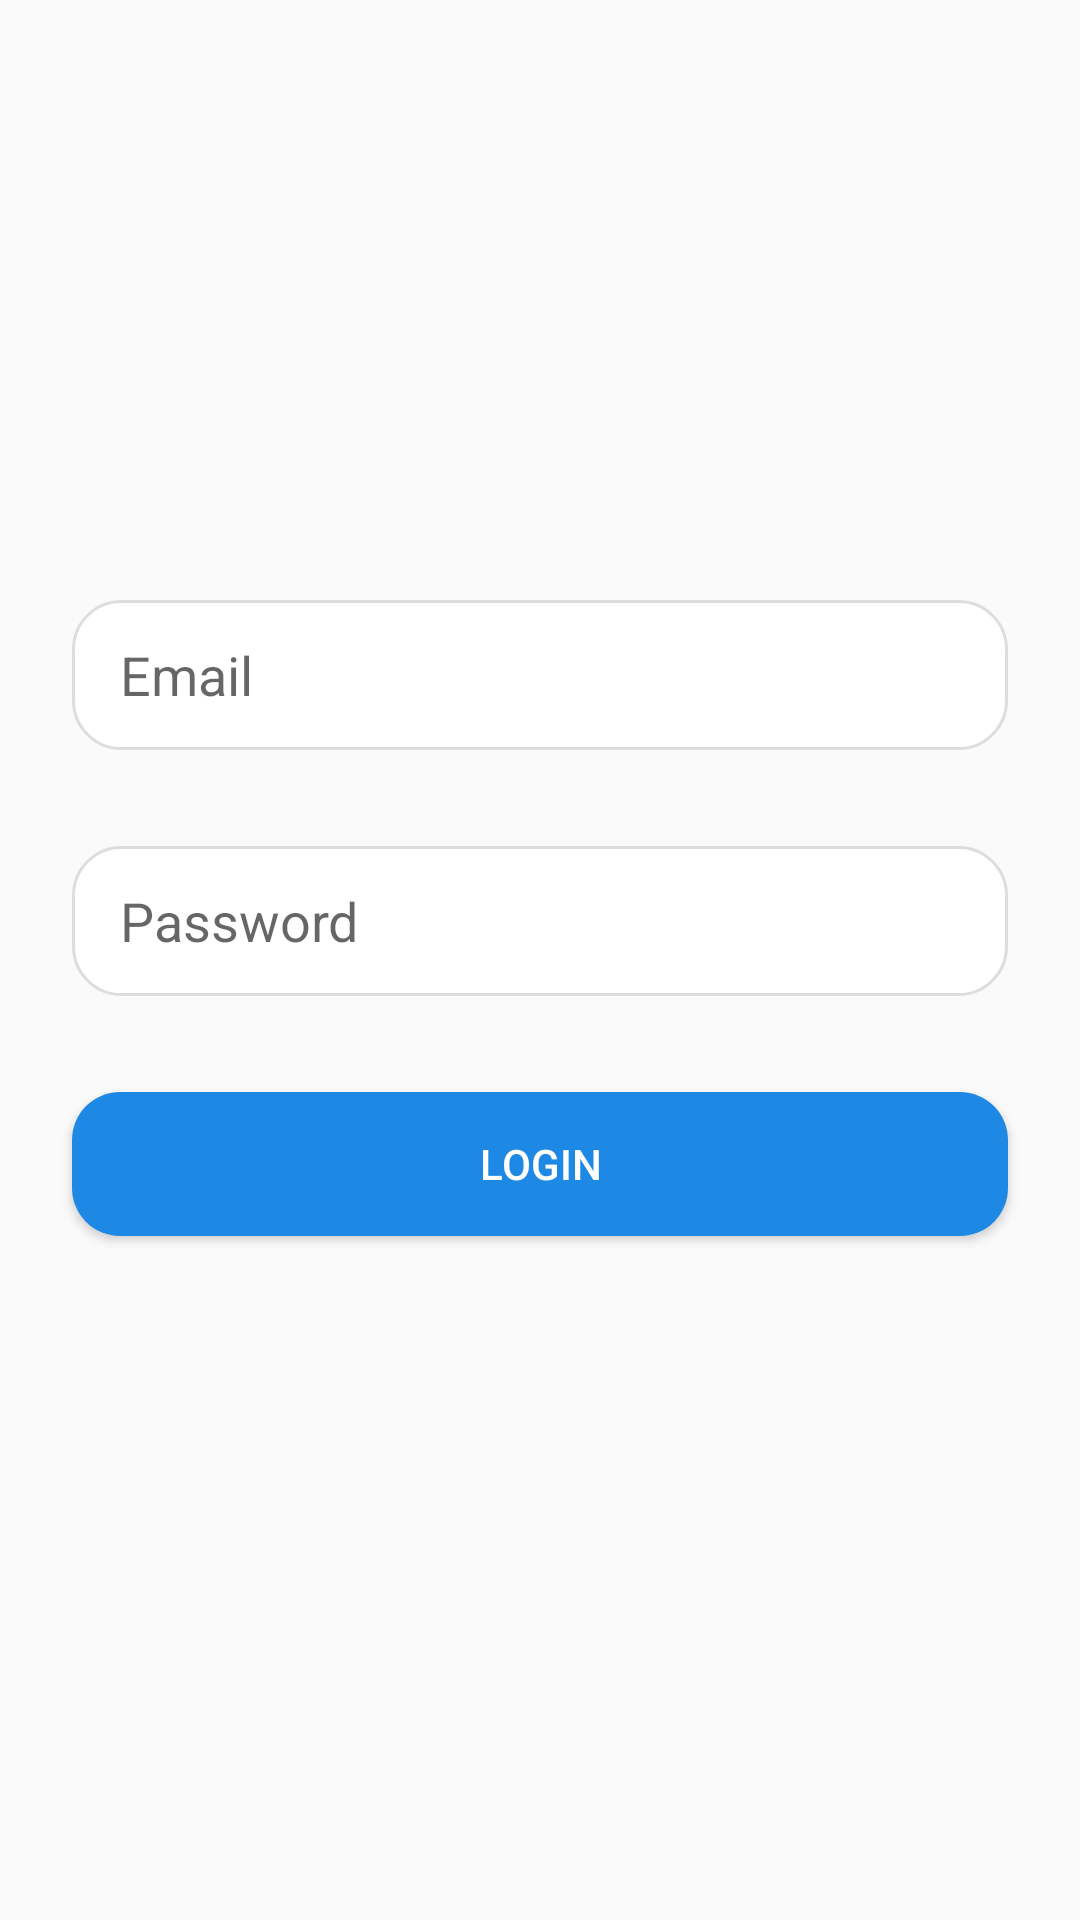

Produce the Android XML layout that renders to this screen, including the resource entries it uses.
<!-- AndroidManifest.xml: application theme Theme.ArielsShiftManagement -->
<!-- res/layout/activity_login.xml -->
<?xml version="1.0" encoding="utf-8"?>
<androidx.constraintlayout.widget.ConstraintLayout xmlns:android="http://schemas.android.com/apk/res/android"
    xmlns:app="http://schemas.android.com/apk/res-auto"
    xmlns:tools="http://schemas.android.com/tools"
    android:id="@+id/main"
    android:layout_width="match_parent"
    android:layout_height="match_parent"
    tools:context=".Login">

    <EditText
        android:id="@+id/etEmailLogin"
        android:layout_width="0dp"
        android:layout_height="50dp"
        android:layout_marginTop="200dp"
        android:hint="Email"
        android:inputType="textEmailAddress"
        android:paddingStart="16dp"
        android:paddingEnd="16dp"
        android:textColor="@android:color/black"
        android:background="@drawable/rounded_et"
        app:layout_constraintTop_toTopOf="parent"
        app:layout_constraintStart_toStartOf="parent"
        app:layout_constraintEnd_toEndOf="parent"
        app:layout_constraintHorizontal_bias="0.5"
        android:layout_marginHorizontal="24dp"/>

    <EditText
        android:id="@+id/etPasswordLogin"
        android:layout_width="0dp"
        android:layout_height="50dp"
        android:layout_marginTop="32dp"
        android:hint="Password"
        android:inputType="textPassword"
        android:paddingStart="16dp"
        android:paddingEnd="16dp"
        android:textColor="@android:color/black"
        android:background="@drawable/rounded_et"
        app:layout_constraintTop_toBottomOf="@id/etEmailLogin"
        app:layout_constraintStart_toStartOf="parent"
        app:layout_constraintEnd_toEndOf="parent"
        app:layout_constraintHorizontal_bias="0.5"
        android:layout_marginHorizontal="24dp"/>

    <Button
        android:id="@+id/btnLogin"
        android:layout_width="0dp"
        android:layout_height="wrap_content"
        android:text="Login"
        android:textColor="@android:color/white"
        android:background="@drawable/rounded_btn"
        android:layout_marginTop="32dp"
        app:layout_constraintTop_toBottomOf="@id/etPasswordLogin"
        app:layout_constraintStart_toStartOf="parent"
        app:layout_constraintEnd_toEndOf="parent"
        app:layout_constraintHorizontal_bias="0.5"
        android:layout_marginHorizontal="24dp"/>

</androidx.constraintlayout.widget.ConstraintLayout>
<!-- resources referenced by this layout -->
<resources>
  <!-- drawable rounded_btn (drawable) -->
  <?xml version="1.0" encoding="utf-8"?>
  <shape xmlns:android="http://schemas.android.com/apk/res/android">
      <solid android:color="#1E88E5"/>
      <corners android:radius="16dp"/>
  </shape>
  <!-- drawable rounded_et (drawable) -->
  <?xml version="1.0" encoding="utf-8"?>
  <shape xmlns:android="http://schemas.android.com/apk/res/android">
      <solid android:color="#ffffff"/>
      <corners android:radius="16dp"/>
      <stroke android:color="#ddd" android:width="1dp"/>
  </shape>
  <style name="Theme.ArielsShiftManagement" parent="Base.Theme.ArielsShiftManagement" />
  <style name="Base.Theme.ArielsShiftManagement" parent="Theme.Design.Light">
          
          
      </style>
</resources>
